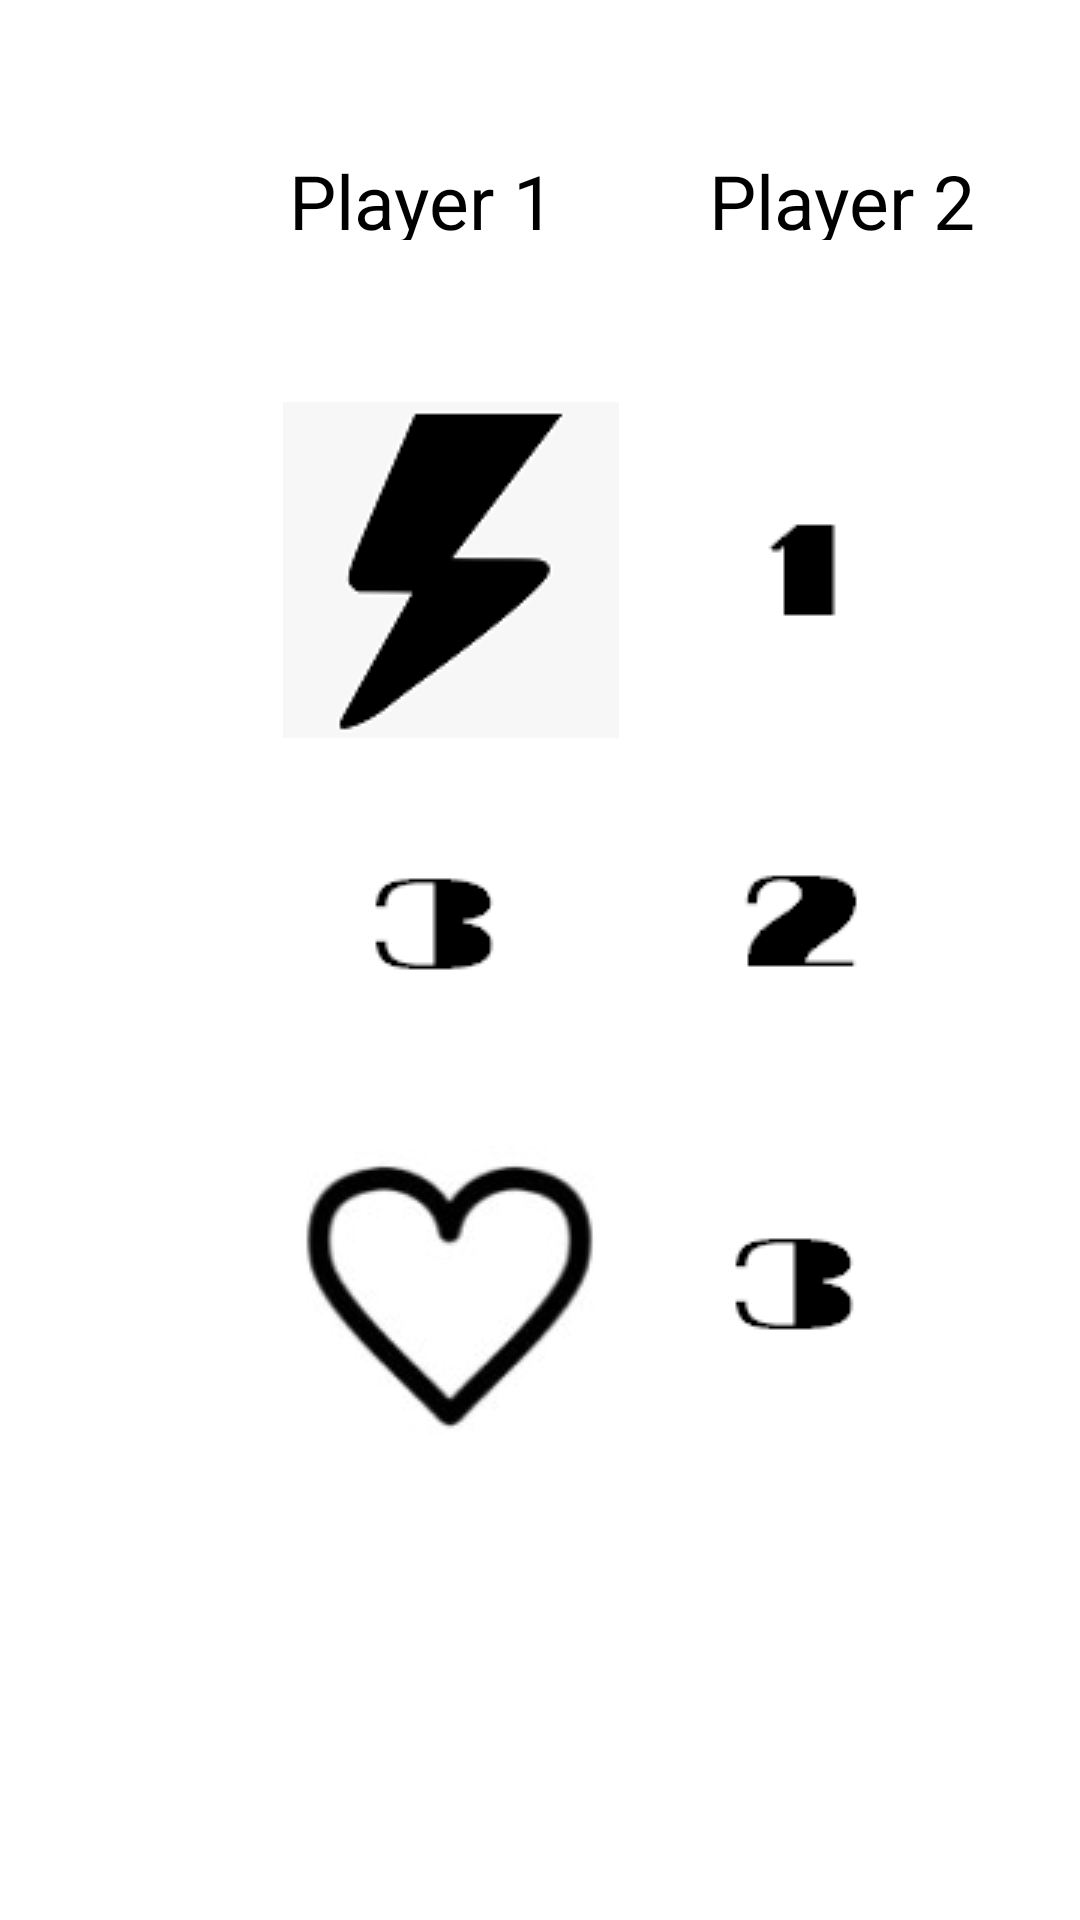

Reconstruct the res/layout file that produces this screen, plus the resources it refers to.
<!-- AndroidManifest.xml: application theme Theme.Android -->
<!-- res/layout/activity_dice.xml -->
<?xml version="1.0" encoding="utf-8"?>
<FrameLayout xmlns:android="http://schemas.android.com/apk/res/android"
    xmlns:app="http://schemas.android.com/apk/res-auto"
    xmlns:tools="http://schemas.android.com/tools"
    android:layout_width="match_parent"
    android:layout_height="match_parent"
    android:background="?attr/fullscreenBackgroundColor"
    android:theme="@style/ThemeOverlay.KingOfNewYork.FullscreenContainer"
    tools:context=".DiceActivity">

    
    android:padding="20dp">

    <TextView
        android:id="@+id/tvVar1"
        android:layout_width="match_parent"
        android:layout_height="60dp"
        android:fontFamily="sans-serif-smallcaps"
        android:gravity="center"
        android:text="WINNER : Player 1"
        android:textAlignment="center"
        android:textColor="@color/white"
        android:textSize="35dp" />

    <LinearLayout
        android:layout_width="421dp"
        android:layout_height="594dp"
        android:layout_below="@+id/tvVar1"
        android:layout_marginTop="40dp"

        android:orientation="vertical">

        <LinearLayout
            android:layout_width="wrap_content"
            android:layout_height="50dp"
            android:layout_gravity="center"
            android:layout_marginBottom="40dp"
            android:orientation="horizontal">


            <TextView
                android:layout_width="140dp"
                android:layout_height="50dp"
                android:layout_gravity="center"
                android:gravity="center"
                android:padding="10dp"
                android:text="Player 1"
                android:textAlignment="center"
                android:textColor="#000000"
                android:textSize="25dp" />


            <TextView
                android:layout_width="140dp"
                android:layout_height="50dp"
                android:layout_gravity="center"
                android:gravity="center"
                android:padding="10dp"
                android:text="Player 2"
                android:textAlignment="center"
                android:textColor="#000000"
                android:textSize="25dp" />

        </LinearLayout>

        <LinearLayout
            android:layout_width="wrap_content"
            android:layout_height="wrap_content"
            android:layout_gravity="center"
            android:orientation="horizontal">


            <ImageButton
                android:id="@+id/ivVar1"
                android:layout_width="120dp"
                android:layout_height="120dp"
                android:padding="10dp"
                app:srcCompat="@drawable/dice_1" />


            <ImageButton
                android:id="@+id/ivVar2"
                android:layout_width="120dp"
                android:layout_height="120dp"
                android:padding="10dp"
                app:srcCompat="@drawable/dice_2" />

        </LinearLayout>

        <LinearLayout
            android:layout_width="wrap_content"
            android:layout_height="wrap_content"
            android:layout_gravity="center"
            android:orientation="horizontal">

            <ImageButton
                android:id="@+id/ivVar3"
                android:layout_width="120dp"
                android:layout_height="120dp"
                android:padding="10dp"
                app:srcCompat="@drawable/dice_3" />

            <ImageButton
                android:id="@+id/ivVar4"
                android:layout_width="120dp"
                android:layout_height="120dp"
                android:padding="10dp"
                app:srcCompat="@drawable/dice_4" />
        </LinearLayout>

        <LinearLayout
            android:layout_width="wrap_content"
            android:layout_height="wrap_content"
            android:layout_gravity="center"
            android:orientation="horizontal">

            <ImageButton
                android:id="@+id/ivVar5"
                android:layout_width="120dp"
                android:layout_height="120dp"
                android:padding="10dp"
                app:srcCompat="@drawable/dice_5" />

            <ImageButton
                android:id="@+id/ivVar6"
                android:layout_width="120dp"
                android:layout_height="120dp"
                android:padding="10dp"
                app:srcCompat="@drawable/dice_3" />
        </LinearLayout>


        <Button
            android:id="@+id/btVar1"
            android:layout_width="wrap_content"
            android:layout_height="66dp"
            android:layout_gravity="center"
            android:layout_marginTop="30dp"
            android:background="@drawable/btn_bg"
            android:gravity="center"
            android:padding="12dp"
            android:text="Roll the Dice"
            android:textAlignment="center"
            android:textColor="#ffffff"
            android:textSize="30dp" />

    </LinearLayout>



</FrameLayout>
<!-- resources referenced by this layout -->
<resources>
  <!-- drawable dice_1: png bitmap (drawable, 2419 bytes) -->
  <!-- drawable dice_2: png bitmap (drawable, 526 bytes) -->
  <!-- drawable dice_3: png bitmap (drawable, 942 bytes) -->
  <!-- drawable dice_4: png bitmap (drawable, 962 bytes) -->
  <!-- drawable dice_5: png bitmap (drawable, 3264 bytes) -->
  <style name="ThemeOverlay.KingOfNewYork.FullscreenContainer" parent="">
          <item name="fullscreenBackgroundColor">@color/light_blue_600</item>
          <item name="fullscreenTextColor">@color/light_blue_A200</item>
      </style>
  <style name="Theme.Android" parent="Theme.MaterialComponents.DayNight.DarkActionBar">
          
          <item name="colorPrimary">@color/purple_500</item>
          <item name="colorPrimaryVariant">@color/purple_700</item>
          <item name="colorOnPrimary">@color/white</item>
          
          <item name="colorSecondary">@color/teal_200</item>
          <item name="colorSecondaryVariant">@color/teal_700</item>
          <item name="colorOnSecondary">@color/black</item>
          
          <item name="android:statusBarColor" tools:targetApi="l">?attr/colorPrimaryVariant</item>
          
      </style>
  <!-- not gathered from this repository: default colours our renderer supplied (Android Studio template values) -->
  <color name="purple_500">#FF6200EE</color>
  <color name="purple_700">#FF3700B3</color>
  <color name="teal_200">#FF03DAC5</color>
  <color name="teal_700">#FF018786</color>
  <color name="black">#FF000000</color>
  <color name="white">#FFFFFFFF</color>
</resources>
